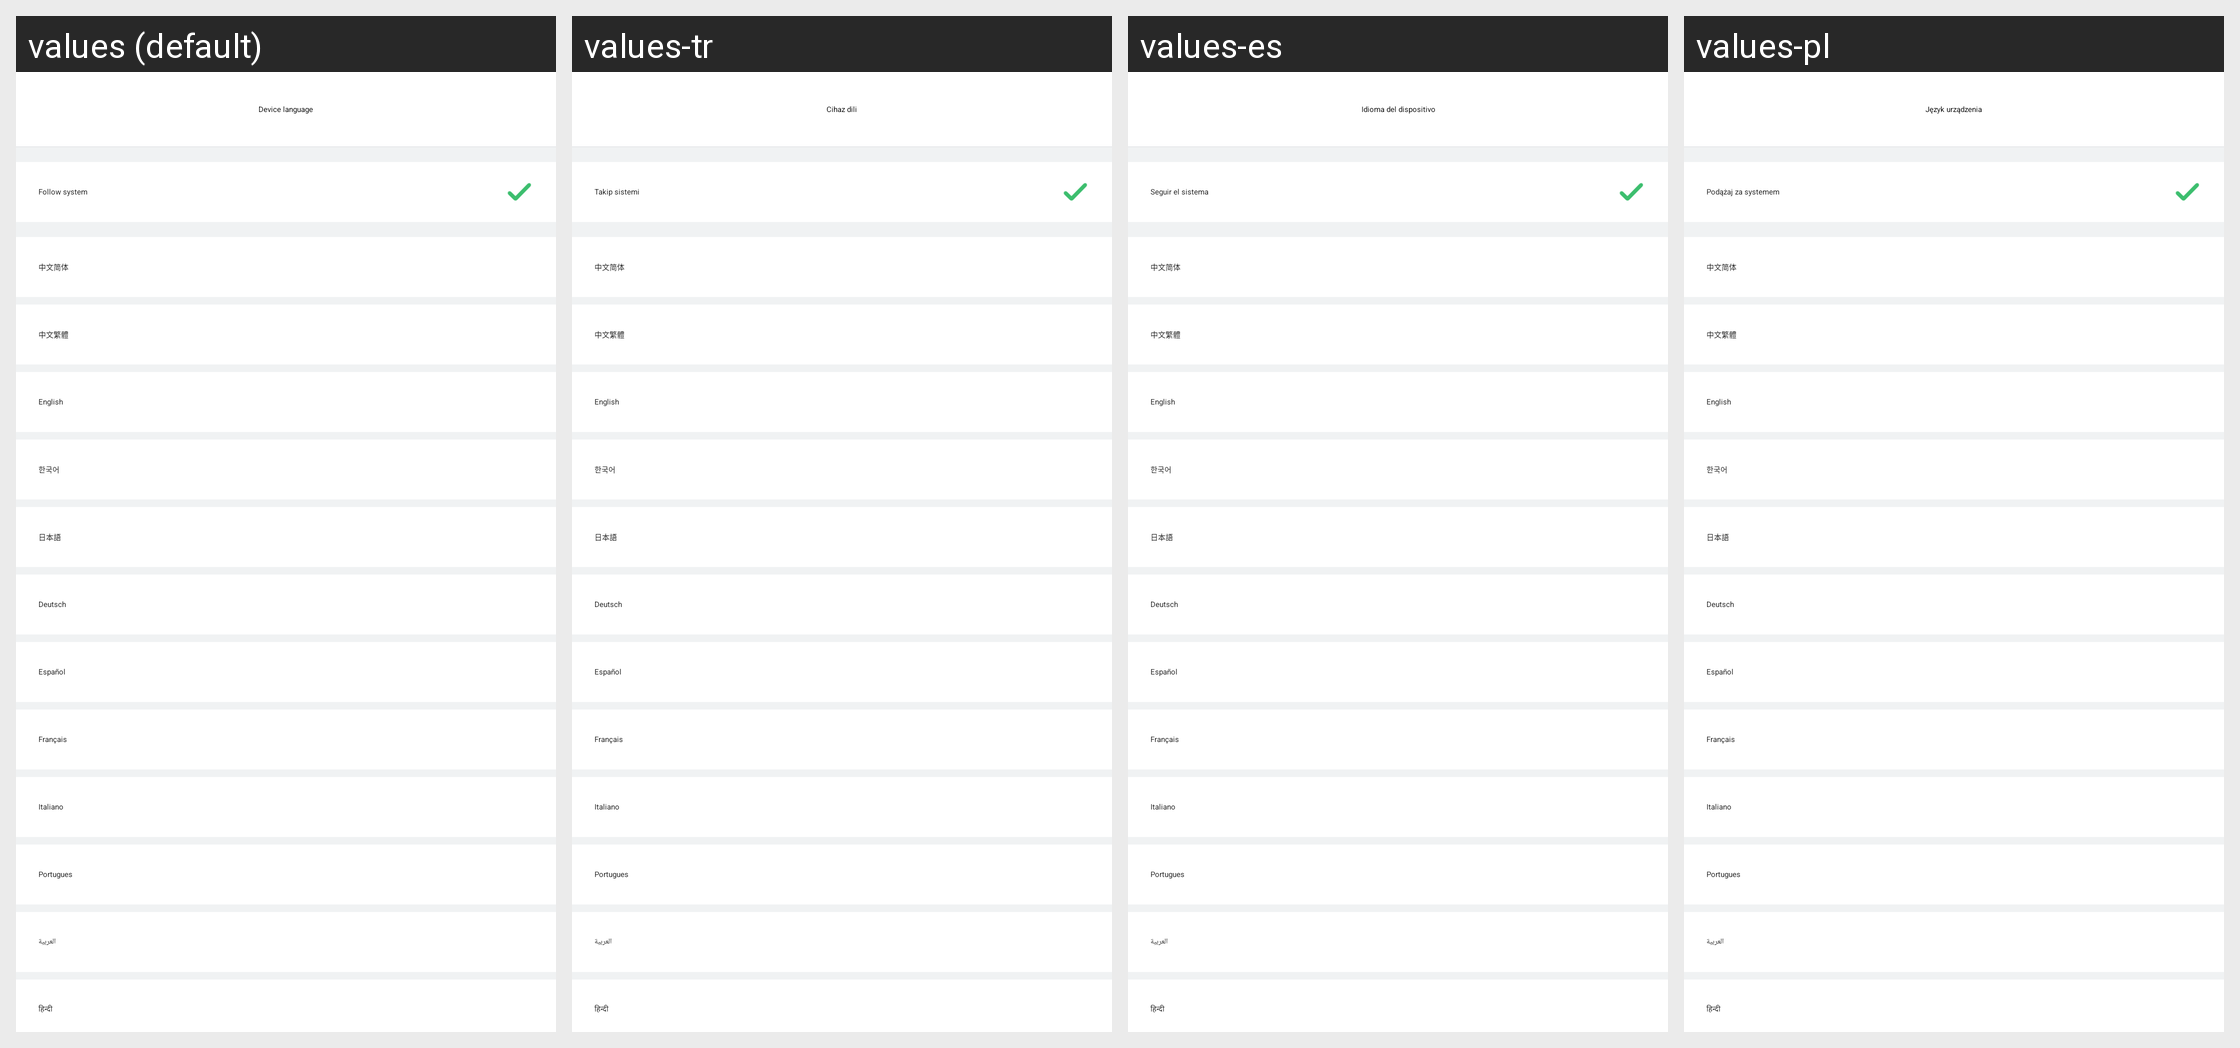

The same Android screen rendered under several of its app's locales, left to right. List the strings drawn on it with the default value and each locale's translation.
Android screen res/layout/activity_set_band_language.xml rendered under 4 locales, left to right: values (default), values-tr, values-es, values-pl. Device: Nexus 5 (rendered at 1080×1920; each locale shown at half size, 540×960, under a caption strip naming it); theme AppTheme.
Other locales in the repository, not shown: values-af, values-am, values-ar, values-az, values-be, values-bg, values-bn, values-bs, values-ca, values-cs, values-da, values-de, values-el, values-en-rGB, values-es-rUS, values-et, values-eu, values-fa, values-fi, values-fr, values-fr-rCA, values-gl, values-gu, values-hi, values-hi-rIN, values-hr, values-hu, values-hy, values-in, values-is, values-it, values-iw, values-ja, values-ka, values-kk, values-km, values-kn, values-ko, values-ky, values-lo, values-lt, values-lv, values-mk, values-ml, values-mn, values-mr, values-ms, values-my, values-nb, values-ne, values-nl, values-pa, values-pt, values-pt-rPT, values-ro, values-ru, values-si, values-sk, values-sl, values-sq, values-sr, values-sv, values-sw, values-ta, values-te, values-th, values-tl, values-uk, values-ur, values-uz, values-vi, values-zh-rCN, values-zh-rHK, values-zh-rMO, values-zh-rTW, values-zu.
Strings drawn on this screen, with the default value and each locale's value (text and hints the layout hard-codes, and strings that could not be matched under every locale, appear in the picture but are not listed):

switch_bracelet_language
  values: Device language
  values-tr: Cihaz dili
  values-es: Idioma del dispositivo
  values-pl: Język urządzenia

language_follow_system
  values: Follow system
  values-tr: Takip sistemi
  values-es: Seguir el sistema
  values-pl: Podążaj za systemem

bracelet_language_chinese
  values: 中文简体
  values-tr: 中文简体  [not translated; the default value is used]
  values-es: 中文简体  [not translated; the default value is used]
  values-pl: 中文简体  [not translated; the default value is used]

bracelet_language_chinese_hk
  values: 中文繁體
  values-tr: 中文繁體  [not translated; the default value is used]
  values-es: 中文繁體  [not translated; the default value is used]
  values-pl: 中文繁體  [not translated; the default value is used]

bracelet_language_english
  values: English
  values-tr: English  [not translated; the default value is used]
  values-es: English  [not translated; the default value is used]
  values-pl: English  [not translated; the default value is used]

bracelet_language_korean
  values: 한국어
  values-tr: 한국어  [not translated; the default value is used]
  values-es: 한국어  [not translated; the default value is used]
  values-pl: 한국어  [not translated; the default value is used]

bracelet_language_japanese
  values: 日本語
  values-tr: 日本語  [not translated; the default value is used]
  values-es: 日本語  [not translated; the default value is used]
  values-pl: 日本語  [not translated; the default value is used]

bracelet_language_german
  values: Deutsch
  values-tr: Deutsch  [not translated; the default value is used]
  values-es: Deutsch  [not translated; the default value is used]
  values-pl: Deutsch  [not translated; the default value is used]

bracelet_language_spanish
  values: Español
  values-tr: Español  [not translated; the default value is used]
  values-es: Español  [not translated; the default value is used]
  values-pl: Español  [not translated; the default value is used]

bracelet_language_french
  values: Français
  values-tr: Français  [not translated; the default value is used]
  values-es: Français  [not translated; the default value is used]
  values-pl: Français  [not translated; the default value is used]

bracelet_language_italian
  values: Italiano
  values-tr: Italiano  [not translated; the default value is used]
  values-es: Italiano  [not translated; the default value is used]
  values-pl: Italiano  [not translated; the default value is used]

bracelet_language_portuguese
  values: Portugues
  values-tr: Portugues  [not translated; the default value is used]
  values-es: Portugues  [not translated; the default value is used]
  values-pl: Portugues  [not translated; the default value is used]

bracelet_language_arabic
  values: العربية
  values-tr: العربية  [not translated; the default value is used]
  values-es: العربية  [not translated; the default value is used]
  values-pl: العربية  [not translated; the default value is used]

bracelet_language_hindi
  values: हिन्दी
  values-tr: हिन्दी  [not translated; the default value is used]
  values-es: हिन्दी  [not translated; the default value is used]
  values-pl: हिन्दी  [not translated; the default value is used]
